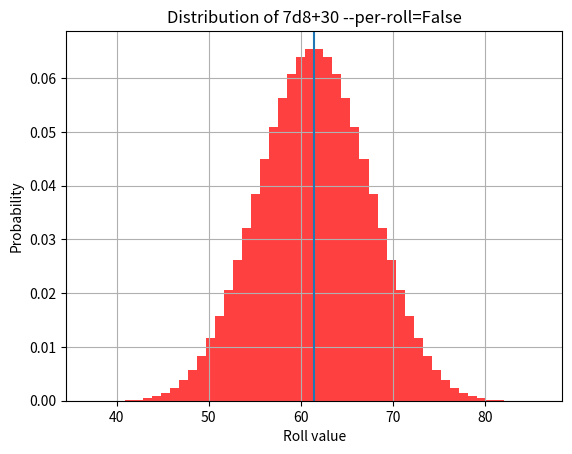

Recreate this plot in Python.
#!/usr/bin/python3.7
import numpy as np
import matplotlib.pyplot as plt
import scipy.stats as st


def roll(times, val, mod=0, flags=[]):
    results = []
    for _ in range(times):
        randval = randint(1, val) + mod if 'per-roll' in flags else randint(1, val)
        results.append(randval)
    if 'per-roll' in flags:
        mod = 0
    return sum(results) + mod

def dist(num, die, mod=0, per_roll=False, sim=False):
    if sim:
        flags = ['per-roll'] if per_roll else []
        rolls = [roll(num, die, mod=mod, flags=flags)[0] for i in range(10**6)]
        rolls.sort()
        return rolls
    d = [i+mod for i in range(1, die+1)]
    for i in range(num-1):
        temp = []
        for j in d:
            for k in range(1, die+1):
                if per_roll:
                    k = k + mod
                temp.append(j+k)
        d = temp
    d.sort()
    return d

def export_plot(num, die, path, mod=0, per_roll=False, title_flair=''):
    sim = die**num > 10**7
    x = np.array(dist(num, die, mod=mod, per_roll=per_roll, sim=sim))
    plt.hist(x, x[-1] - x[0] +1, density=True, facecolor='r', alpha=0.75)

    if sim:
        mn, mx = plt.xlim()
        plt.xlim(mn, mx)
        kde_xs = np.linspace(mn, mx, 301)
        kde = st.gaussian_kde(x)
        plt.plot(kde_xs, kde.pdf(kde_xs), color='b')

    mean = (mod*num) + (num + num*die)/2 if per_roll else mod + (num + num*die)/2
    plt.axvline(mean, 0, 1)

    plt.xlabel('Roll value')
    plt.ylabel('Probability')
    if title_flair == '':
        title_flair = f'{num}d{die}+{mod} --per-roll={per_roll}'
    plt.title(f'Distribution of {title_flair}')
    plt.grid(True)
    plt.savefig(path)
    plt.close()


if __name__ == '__main__':
    num, die, mod, per_roll = 7, 8, 30, False
    export_plot(num, die, 'plot.png', mod=mod, per_roll=per_roll)
